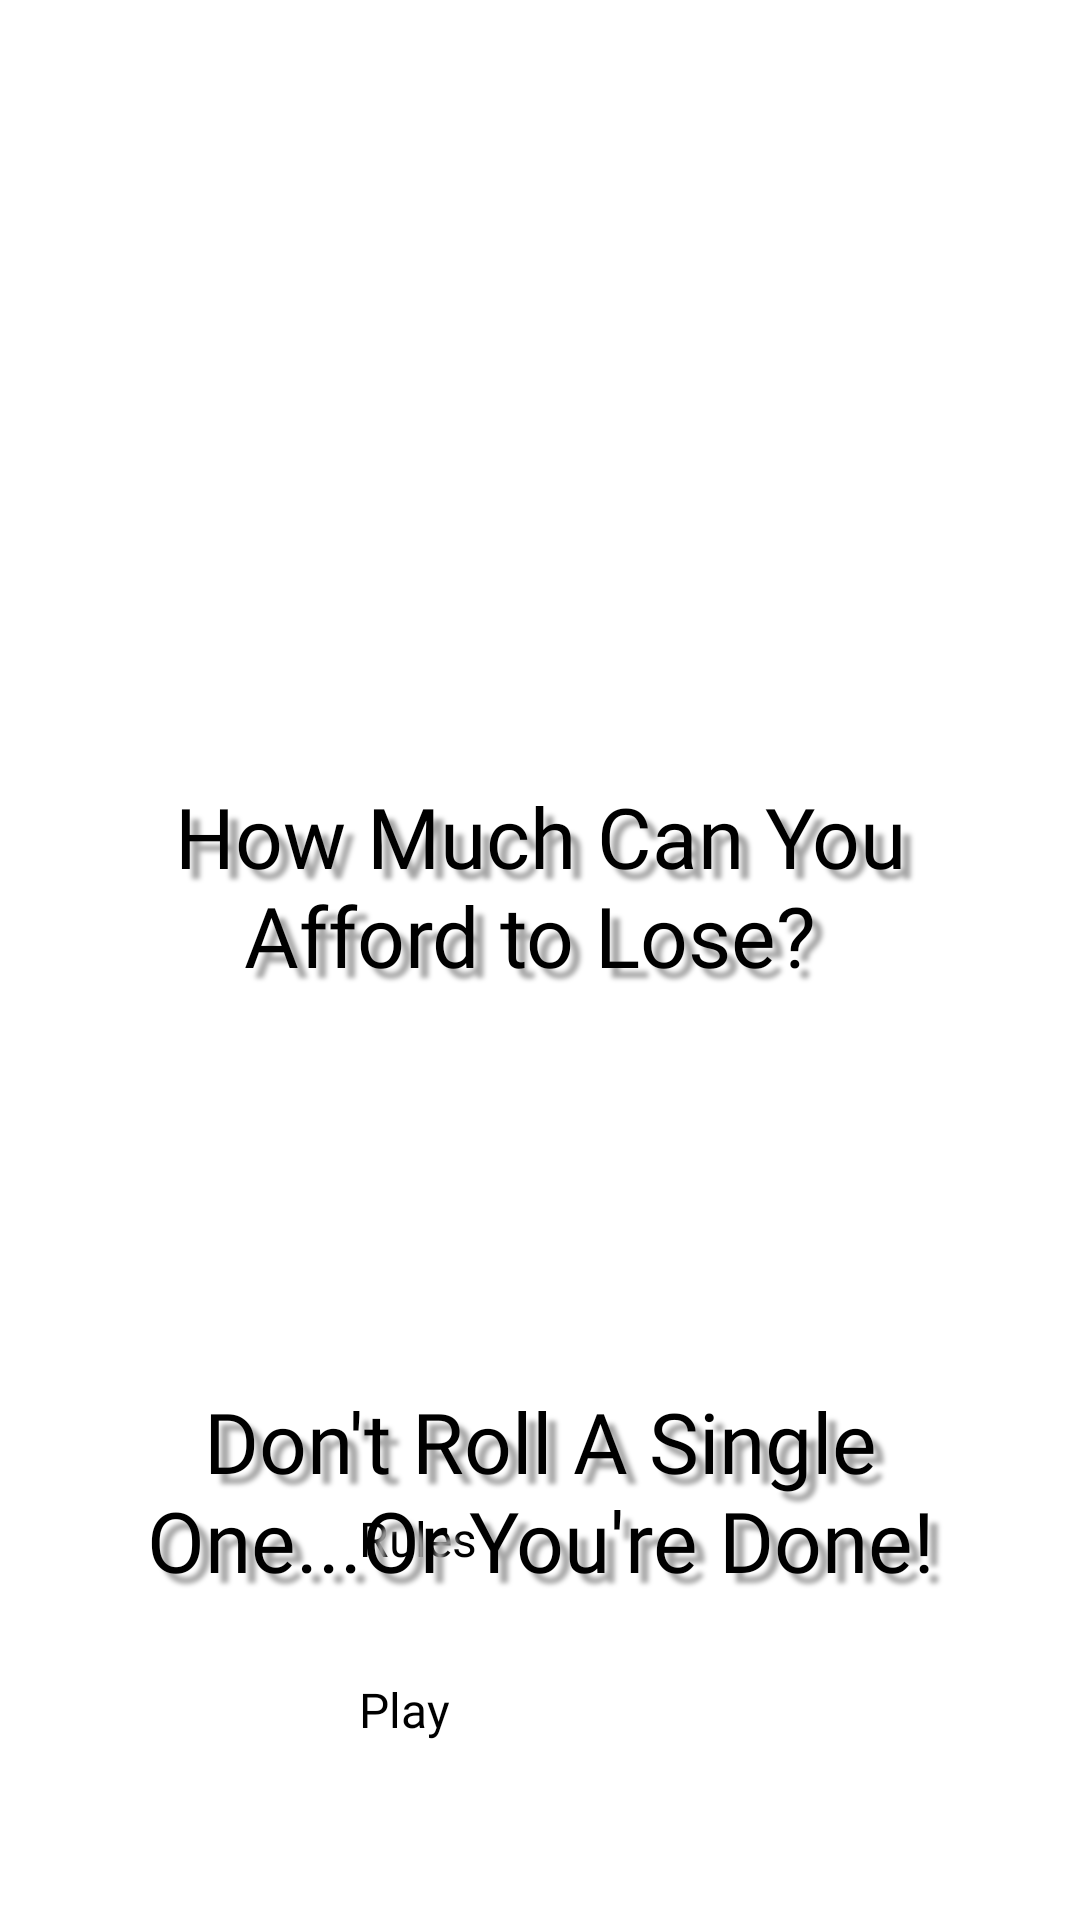

Reconstruct the res/layout file that produces this screen, plus the resources it refers to.
<!-- AndroidManifest.xml: application theme Theme.DiceGameApplication -->
<!-- res/layout/activity_main.xml -->
<?xml version="1.0" encoding="utf-8"?>
<androidx.constraintlayout.widget.ConstraintLayout xmlns:android="http://schemas.android.com/apk/res/android"
    xmlns:app="http://schemas.android.com/apk/res-auto"
    xmlns:tools="http://schemas.android.com/tools"
    android:layout_width="match_parent"
    android:layout_height="match_parent"
    tools:context=".MainActivity">

    <ImageView
        android:id="@+id/diceGameBackground"
        android:layout_width="fill_parent"
        android:layout_height="fill_parent"
        android:alpha=".2"
        android:scaleType="centerCrop"
        app:layout_constraintBottom_toBottomOf="parent"
        app:layout_constraintEnd_toEndOf="parent"
        app:layout_constraintStart_toStartOf="parent"
        app:layout_constraintTop_toTopOf="parent"
        app:srcCompat="@drawable/dicewallpapersmallsize" />

    <Button
        android:id="@+id/rulesButton"
        android:layout_width="120dp"
        android:layout_height="50dp"
        android:fontFamily="@font/lilita_one"
        android:onClick="toRulesPage"
        android:text="Rules"
        android:textSize="16sp"
        app:layout_constraintBottom_toBottomOf="parent"
        app:layout_constraintEnd_toEndOf="parent"
        app:layout_constraintHorizontal_bias="0.498"
        app:layout_constraintStart_toStartOf="parent"
        app:layout_constraintTop_toTopOf="@+id/diceGameBackground"
        app:layout_constraintVertical_bias="0.851" />

    <Button
        android:id="@+id/playButton"
        android:layout_width="120dp"
        android:layout_height="50dp"
        android:layout_marginTop="8dp"
        android:layout_marginBottom="32dp"
        android:fontFamily="@font/lilita_one"
        android:onClick="toGamePage"
        android:text="Play"
        android:textSize="16sp"
        app:layout_constraintBottom_toBottomOf="@+id/diceGameBackground"
        app:layout_constraintEnd_toEndOf="parent"
        app:layout_constraintHorizontal_bias="0.498"
        app:layout_constraintStart_toStartOf="parent"
        app:layout_constraintTop_toBottomOf="@+id/rulesButton" />

    <TextView
        android:id="@+id/titleInfo"
        android:layout_width="311dp"
        android:layout_height="71dp"
        android:layout_marginTop="32dp"
        android:fontFamily="@font/lilita_one"
        android:shadowColor="#A5A5A5"
        android:shadowDx="10"
        android:shadowDy="10"
        android:shadowRadius="4"
        android:text="How Much Can You Afford to Lose? "
        android:textAlignment="center"
        android:textColor="#000000"
        android:textSize="28sp"
        app:layout_constraintEnd_toEndOf="parent"
        app:layout_constraintStart_toStartOf="parent"
        app:layout_constraintTop_toBottomOf="@+id/gameTitle" />

    <TextView
        android:id="@+id/titleInfo2"
        android:layout_width="311dp"
        android:layout_height="71dp"
        android:layout_marginTop="264dp"
        android:fontFamily="@font/lilita_one"
        android:shadowColor="#A5A5A5"
        android:shadowDx="10"
        android:shadowDy="10"
        android:shadowRadius="4"
        android:text="Don't Roll A Single One...Or You're Done!"
        android:textAlignment="center"
        android:textColor="#000000"
        android:textSize="28sp"
        app:layout_constraintBottom_toTopOf="@+id/rulesButton"
        app:layout_constraintEnd_toEndOf="parent"
        app:layout_constraintStart_toStartOf="parent"
        app:layout_constraintTop_toBottomOf="@+id/gameTitle" />

    <ImageView
        android:id="@+id/diceVal2ForTitlePage"
        android:layout_width="125dp"
        android:layout_height="125dp"
        android:layout_marginEnd="48dp"
        android:layout_marginBottom="212dp"
        app:layout_constraintBottom_toBottomOf="parent"
        app:layout_constraintEnd_toEndOf="parent"
        app:layout_constraintTop_toBottomOf="@+id/titleInfo"
        app:layout_constraintVertical_bias="0.349"
        app:srcCompat="@drawable/dice2" />

    <ImageView
        android:id="@+id/diceVal1ForTitlePage"
        android:layout_width="125dp"
        android:layout_height="125dp"
        android:layout_marginStart="48dp"
        android:layout_marginBottom="212dp"
        app:layout_constraintBottom_toBottomOf="parent"
        app:layout_constraintEnd_toStartOf="@+id/diceVal2ForTitlePage"
        app:layout_constraintHorizontal_bias="0.03"
        app:layout_constraintStart_toStartOf="parent"
        app:layout_constraintTop_toBottomOf="@+id/titleInfo"
        app:layout_constraintVertical_bias="0.349"
        app:srcCompat="@drawable/dice1" />

    <ImageView
        android:id="@+id/gameTitle"
        android:layout_width="300dp"
        android:layout_height="220dp"
        android:layout_marginTop="8dp"
        android:scaleType="fitStart"
        app:layout_constraintEnd_toEndOf="parent"
        app:layout_constraintStart_toStartOf="parent"
        app:layout_constraintTop_toTopOf="parent"
        app:srcCompat="@drawable/dicegametitleevensmaller" />


</androidx.constraintlayout.widget.ConstraintLayout>
<!-- resources referenced by this layout -->
<resources>
  <!-- drawable dice1: png bitmap (drawable-nodpi, 5067 bytes) -->
  <!-- drawable dice2: png bitmap (drawable-nodpi, 5717 bytes) -->
  <!-- drawable dicegametitleevensmaller: png bitmap (drawable-nodpi, 29438 bytes) -->
  <!-- drawable dicewallpapersmallsize: png bitmap (drawable-nodpi, 126675 bytes) -->
  <style name="Theme.DiceGameApplication" parent="Theme.MaterialComponents.DayNight.NoActionBar">
          
          <item name="colorPrimary">@color/black</item>
          <item name="colorPrimaryVariant">@color/black</item>
          <item name="colorOnPrimary">@color/white</item>
          
          <item name="colorSecondary">@color/grey</item>
          <item name="colorSecondaryVariant">@color/grey</item>
          <item name="colorOnSecondary">@color/white</item>
          
          <item name="android:statusBarColor" tools:targetApi="l">?attr/colorPrimaryVariant</item>
          
      </style>
  <color name="black">#FF000000</color>
  <color name="white">#FFFFFFFF</color>
  <color name="grey">#404040</color>
</resources>
